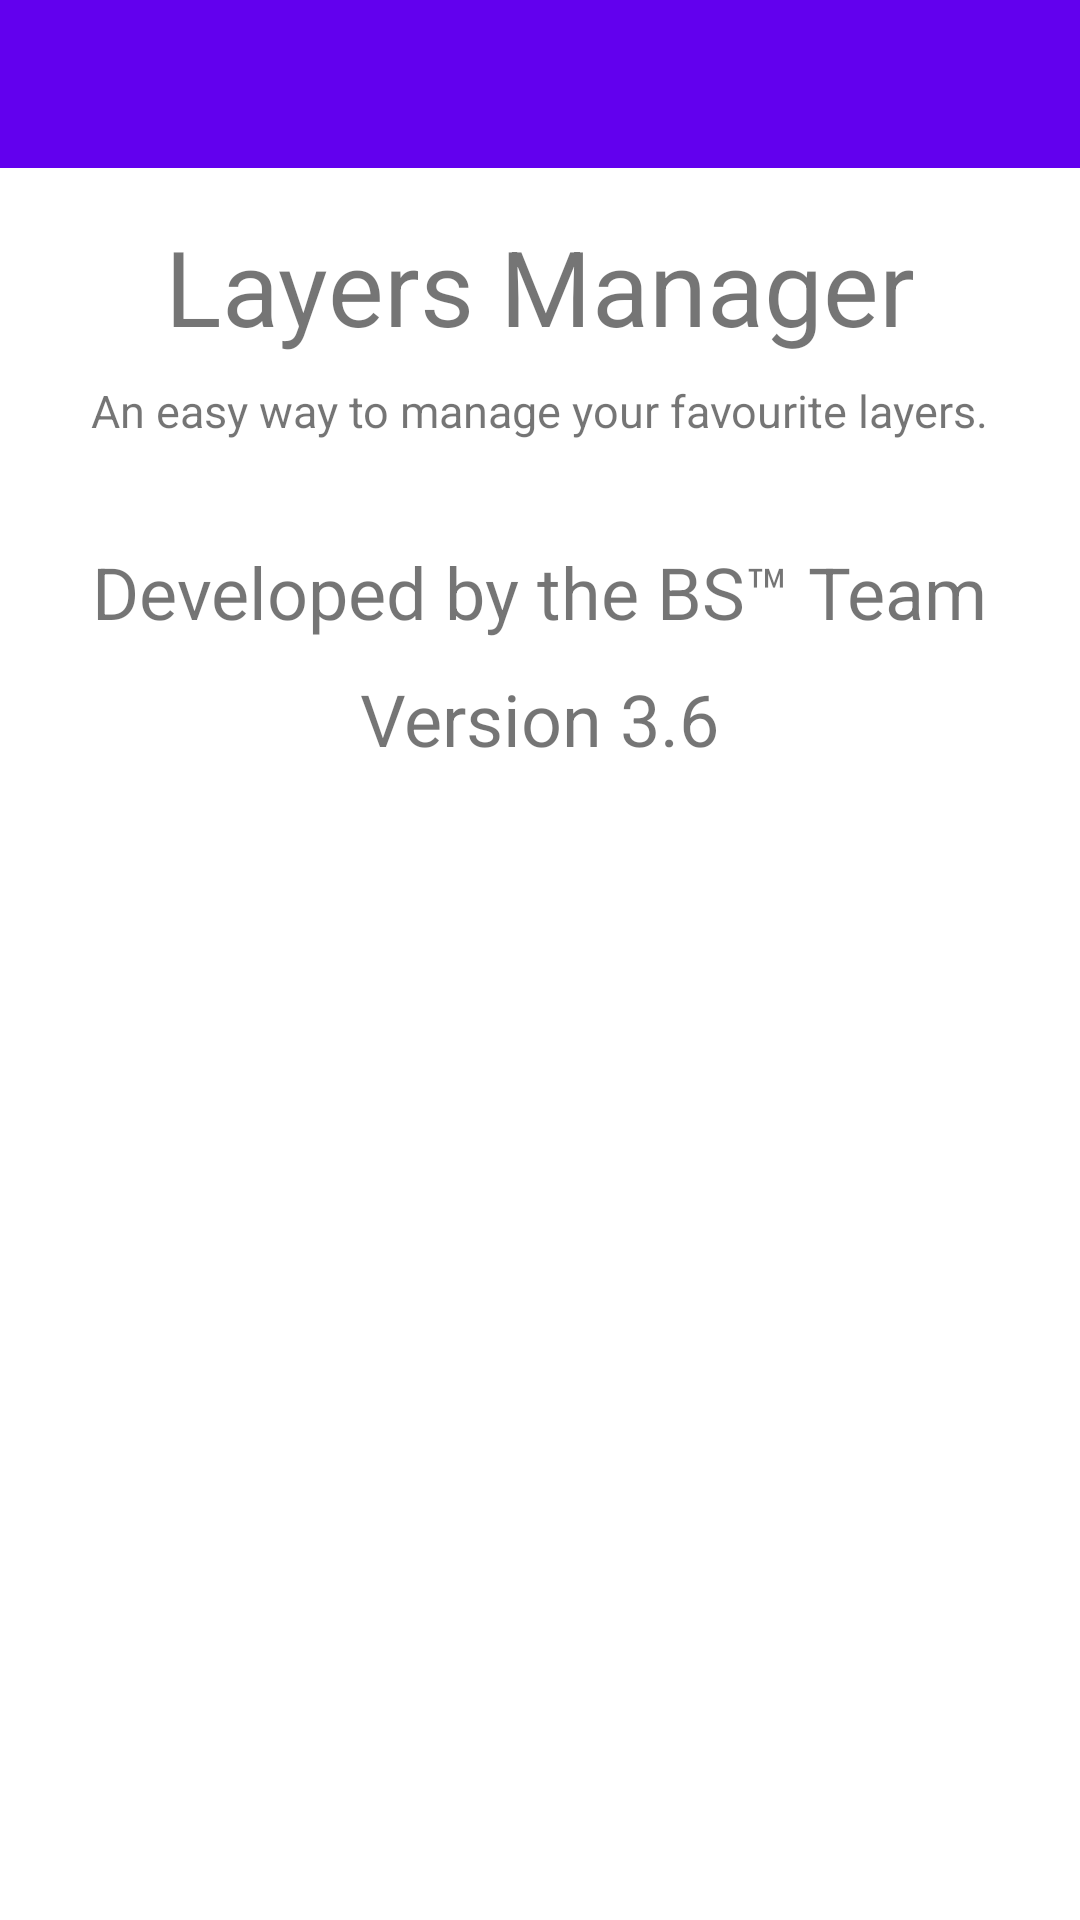

This screen was rendered from an Android layout file. Write that file and the resources it references.
<!-- AndroidManifest.xml: fallback theme Theme.MaterialComponents.DayNight.NoActionBar -->
<!-- res/layout/about.xml -->
<?xml version="1.0" encoding="utf-8"?>
<RelativeLayout xmlns:android="http://schemas.android.com/apk/res/android"

    android:layout_width="match_parent"
    android:layout_height="match_parent"
    android:gravity="center">
<RelativeLayout
    android:id="@+id/toolbar_container"
    android:layout_width="wrap_content"
    android:layout_height="wrap_content"
    android:background="?attr/colorPrimary"
    android:paddingTop="@dimen/tool_bar_top_padding">

    <android.support.v7.widget.Toolbar
        android:id="@+id/toolbar"
        android:layout_width="match_parent"
        android:layout_height="?attr/actionBarSize"
        android:elevation="4dp"
        android:transitionName="actionBar" />

</RelativeLayout>

<ScrollView xmlns:android="http://schemas.android.com/apk/res/android"
    android:id="@+id/layout1"
    android:layout_width="fill_parent"
    android:layout_height="fill_parent"
    android:layout_below="@+id/toolbar_container"
    android:orientation="vertical">

    <LinearLayout
        android:layout_width="fill_parent"
        android:layout_height="wrap_content"
        android:orientation="vertical"
        android:padding="16dp">

        <TextView
            android:id="@+id/textView1"
            android:layout_width="wrap_content"
            android:layout_height="wrap_content"
            android:layout_gravity="center_horizontal"
            android:text="@string/layersmanager"
            android:textSize="35sp" />

        <TextView
            android:id="@+id/textView4"
            android:layout_width="wrap_content"
            android:layout_height="wrap_content"
            android:layout_gravity="center_horizontal"
            android:layout_marginTop="8dp"
            android:layout_weight="1"
            android:text="@string/aboutTV3"
            android:textSize="15sp" />

        <TextView
            android:id="@+id/textView3"
            android:layout_width="wrap_content"
            android:layout_height="wrap_content"
            android:layout_gravity="center_horizontal"
            android:layout_marginTop="34dp"
            android:layout_weight="1"
            android:text="@string/aboutTV2"
            android:textSize="24sp" />

        <TextView
            android:id="@+id/textView5"
            android:layout_width="wrap_content"
            android:layout_height="wrap_content"
            android:layout_gravity="center_horizontal"
            android:layout_marginTop="10dp"
            android:layout_weight="1"
            android:text="@string/version"
            android:textSize="24sp" />

    </LinearLayout>
</ScrollView>
</RelativeLayout>
<!-- resources referenced by this layout -->
<resources>
  <dimen name="tool_bar_top_padding">0dp</dimen>
  <string name="aboutTV2">Developed by the BS™ Team </string>
  <string name="aboutTV3">An easy way to manage your favourite layers. </string>
  <string name="layersmanager">Layers Manager</string>
  <string name="version">Version 3.6</string>
</resources>
